Run: headless pygame with SDL's dummy video driver; simulated clock (each Clock.tick advances the game by its frame time, no real sleeping); random seed 0; keys injected as events and as key.get_pressed() state; mouse plan: one left click at the window centre at the start of phase 2, then a move to the lower-right quarter at the start of phase 3.
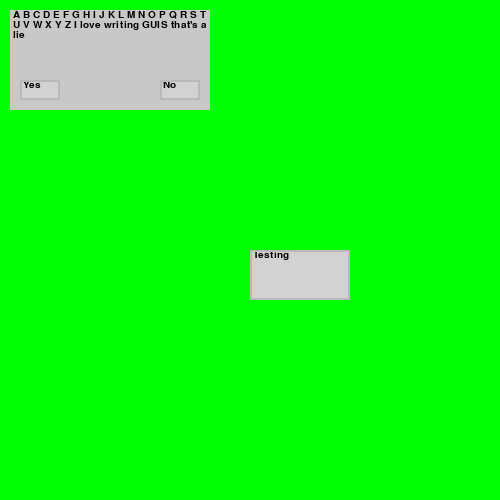
Frame 1 of 4 · flips 1–60 · no input
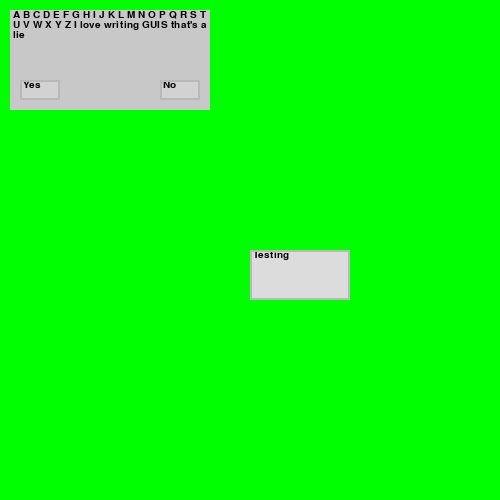
Frame 2 of 4 · flips 61–180 · clicked the window centre · tapped SPACE, RETURN · held RIGHT (→), D
Frame 3 of 4 · flips 181–300 · moved the mouse to the lower-right quarter · held DOWN (↓), S · screen same as frame 1, image omitted
Frame 4 of 4 · flips 301–420 · held LEFT (←), A, UP (↑), W · screen unchanged from frame 3, image omitted

The pygame program that drew these frames:

import pygame
pygame.init()

fnt = pygame.font.SysFont('texgyreheros', 15)
print(pygame.font.get_fonts())

buttons = []

def wrapline(font, words, rect):
    """Return words of a font formatted to fit in a given rect"""
    words = words.split()
    lines = []
    while words != []:
        finalwords = " " + words[0] + " "
        del words[0]
        while words!= [] and (fnt.size(finalwords + words[0])[0]< rect.width):
            finalwords += words[0] + " "
            del words[0]
        lines+=[finalwords]
    return lines

class Button(pygame.sprite.Sprite):
    def __init__(self, word, xcoord, ycoord, wid, hei):
        """word is a string, xcoord/ycoord are coordinates of top left, wid hei are width and height"""
        self.image = pygame.Surface((wid, hei))
        self.rect = self.image.get_rect(x=xcoord, y=ycoord)
        self.words = wrapline(fnt, word, self.rect) 
        self.lin = (185, 185, 185)
        self.inf = (210, 210, 210)

    def drawB(self, surf):
        """Draw the button on a given surface"""
        self.image.fill(self.inf)
        self.image.blit(fnt.render(self.words[0], True, (0, 0, 0)), (0,0))
        surf.blit(self.image, self.rect)
        pygame.draw.rect(surf, self.lin, self.rect, 2)

   # def is_clicked(self, clickorhov):
    def is_clicked(self):
        click = pygame.mouse.get_pressed()[0] 
        pos = self.rect.collidepoint(pygame.mouse.get_pos())
        #if clickorhov:
        if click and pos: #mouse is clicked
            self.inf = (175, 175, 175)
        elif pos: #mouseover
            self.inf = (220, 220, 220)
        elif not (click or pos): #mouse released and not hovering
            self.inf = (210,210,210)
        return pos and self.inf == (175, 175, 175)  #mouse released on button

    def click(self):
        self.inf = (210, 210, 210)


class Prompt():
    def __init__(self, promp, xcoord, ycoord, w, h):
        self.image = pygame.Surface((w,h))
        self.rect = self.image.get_rect(x=xcoord, y=ycoord)
        self.inf = (200, 200, 200)
        self.lin = (160, 160, 160)
        self.p = wrapline(fnt, promp, self.rect)
        self.image.fill(self.inf)
        lineheight = fnt.size(self.p[0])[1]
        lh=0
        for lines in self.p:
            self.image.blit(fnt.render(lines, True, (0, 0, 0)), (0,lh))
            lh+=lineheight

    def drawP(self, surf):
        pygame.draw.rect(screen, self.lin, self.rect, 2)
        surf.blit(self.image, self.rect)

class ButtonPrompt(Prompt):
    def __init__(self, promp, x, y, w, h, butt):
        global buttons
        super(ButtonPrompt, self).__init__(promp, x, y, w, h)
        self.b = Button(butt, x+w-w/5-10, y+h-(h/5)-10, w/5, h/5)

    def drawP(self, surf):
        super(ButtonPrompt, self).drawP(surf)
        self.b.drawB(surf)
        return self.b.is_clicked()

class TwoButtonPrompt(ButtonPrompt):
    def __init__(self, promp, x, y, w, h, butt1, butt2):
        global buttons
        super(TwoButtonPrompt, self).__init__(promp, x, y, w, h, butt2)
        self.b2 = Button(butt1, x+10, y+h-(h/5)-10, w/5, h/5)

    def drawP(self, surf):
        b1 = super(TwoButtonPrompt, self).drawP(surf)
        self.b2.drawB(surf)
        return self.b2.is_clicked() or b1      
        
        

screen = pygame.display.set_mode([500,500])
pygame.display.set_caption("Drawing test")
draw = True

prompttest = TwoButtonPrompt("A B C D E F G H I J K L M N O P Q R S T U V W X Y Z I love writing GUIS that's a lie", 10, 10, 200, 100, "Yes", "No")
butt = Button("Testing", 250, 250, 100, 50)
buttons+=[butt]
print(len(buttons))
clicked = []
while(draw):
    hover = []
    unclick = False
    for event in pygame.event.get():
        if event.type == pygame.QUIT:
            draw = False
            break
        """pos = pygame.mouse.get_pos()
        if event.type == pygame.MOUSEBUTTONDOWN:
            clicked = [b for b in buttons if b.rect.collidepoint(pos)]
            if len(clicked) > 0:
                print ("A button was clicked")
        if event.type == pygame.MOUSEBUTTONUP:
            unclick = True
            print("Unclick time")"""
    screen.fill((0, 255, 0))
    """for b in buttons:
        if b.rect.collidepoint(pos):
            b.is_clicked(False)
        else:
            if not b in clicked:
                b.unclick()
    for b in clicked:
        b.is_clicked(True)
    if unclick:
        for c in clicked:
            b.unclick()
        clicked = []"""
    for b in buttons:
        b.is_clicked()
    print(prompttest.drawP(screen))
    
    butt.drawB(screen)
    pygame.display.flip()

pygame.quit()
